Labelled photos from "dataset", an image-classification folder in afifnasir/CNN-Star-Fruit-Disease-Image-Recognition. The possible labels are: healthy fruit, unhealthy fruit.

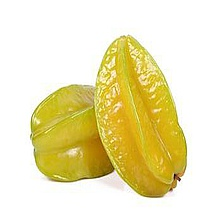
Label: healthy fruit

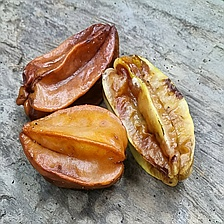
Label: unhealthy fruit

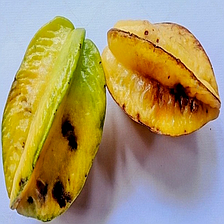
Label: unhealthy fruit

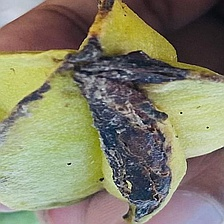
Label: unhealthy fruit

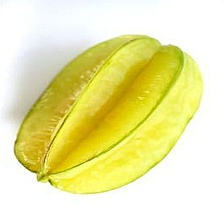
Label: healthy fruit

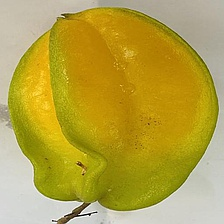
Label: healthy fruit
